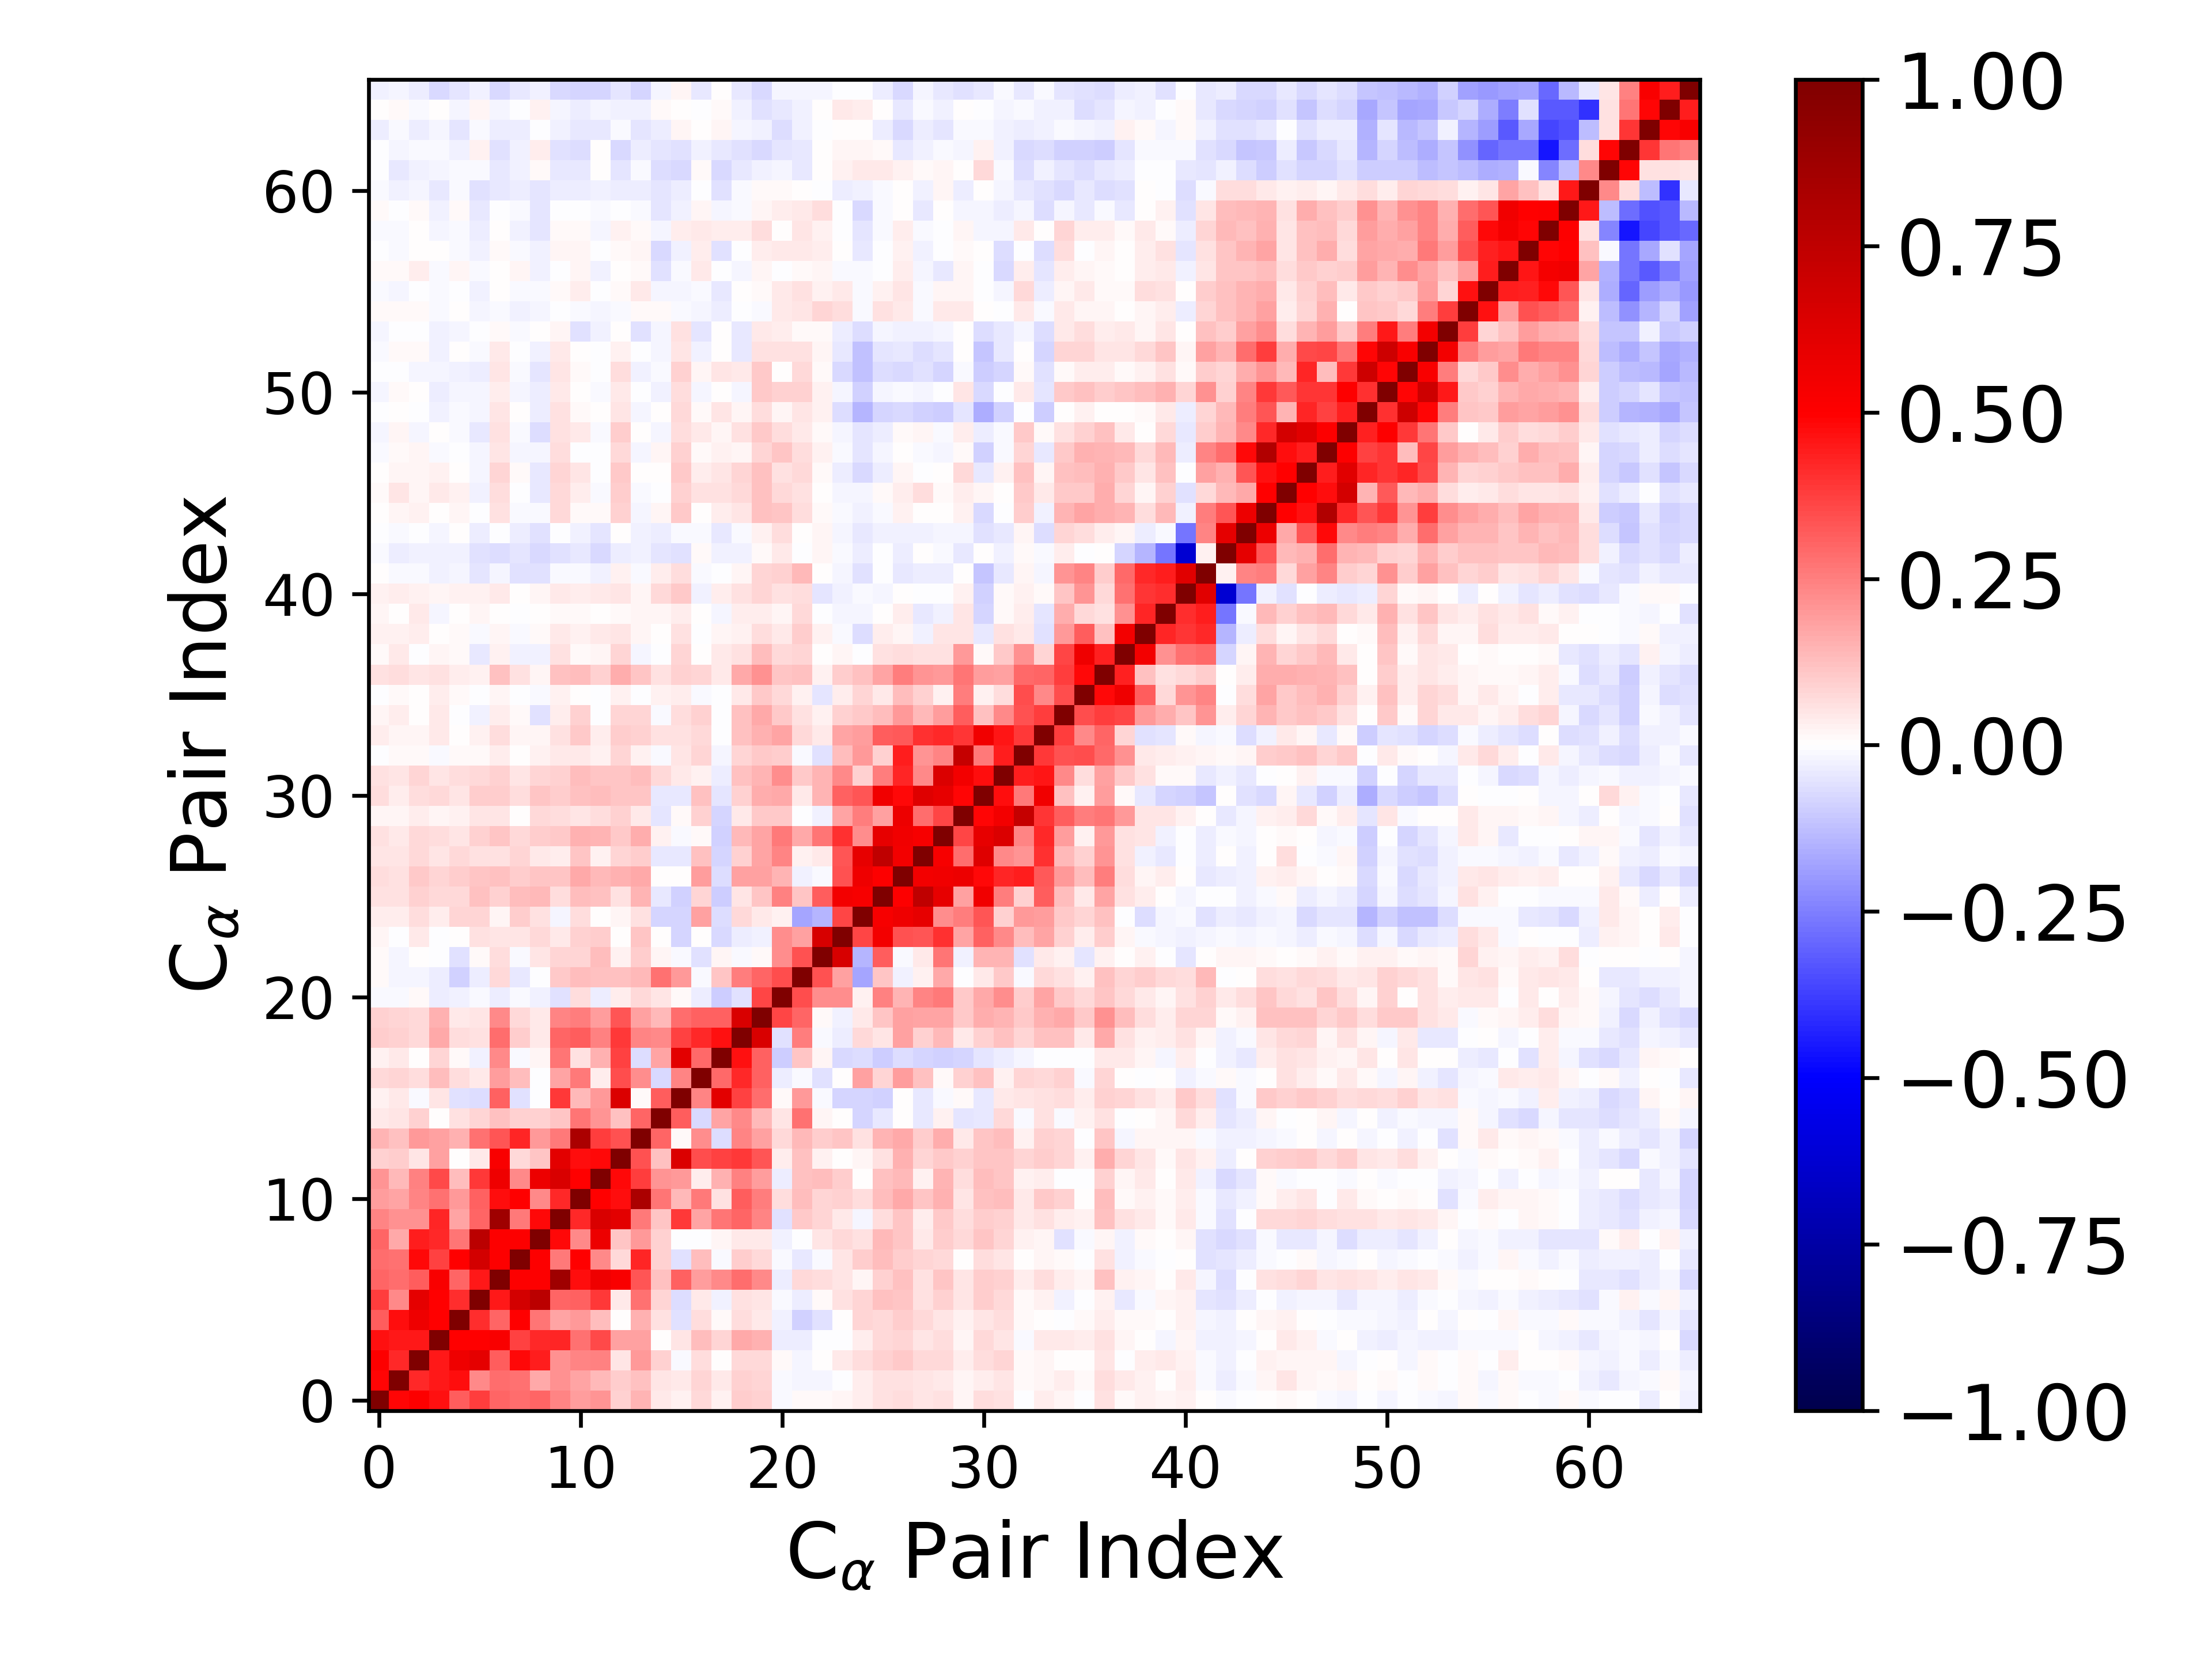

The data file committed next to this chart (first rows):
1.000000000000000000e+00, 4.848592903212898819e-01, 5.061344328853148999e-01, 4.653983394087463088e-01, 3.171609522130162118e-01, 3.751325997209357666e-01, 3.041426690298457691e-01, 2.889087756339281388e-01, 2.997195982801360015e-01, 2.416141905842371373e-01, 1.903060082951916754e-01, 2.097055546439828277e-01, 9.213072261342906966e-02, 1.467839046478088827e-01, 4.650756894078077186e-02, 2.664024307375254322e-02, 7.368928991391002215e-02, 2.498990840818021350e-02, 9.641683895266110749e-02, 9.053990589652198551e-02, -9.182160045194120990e-03, 8.650006676976322237e-03, 1.077769098723650038e-02, 1.794208051580259769e-02
4.848592903212898819e-01, 1.000000000000000000e+00, 4.206440774499711210e-01, 4.505511982207875965e-01, 4.735659409723821933e-01, 2.285533891243016757e-01, 2.843385319152748059e-01, 2.763362077778620529e-01, 1.676198132732779900e-01, 2.174989600696754233e-01, 1.742729795403755444e-01, 1.345682914331410851e-01, 9.680897982628211551e-02, 1.222618422682259370e-01, 4.876007316941479569e-02, 4.461429224742488597e-02, 8.008197083419828222e-02, 4.341466394194468115e-02, 8.617982175306541925e-02, 8.142345445713221330e-02, -1.012711118965192551e-02, -2.343657064056978157e-02, -2.162848746935211106e-02, -9.380895795055753860e-04
5.061344328853148999e-01, 4.206440774499711210e-01, 1.000000000000000000e+00, 4.480685521707245544e-01, 5.594064422055828878e-01, 5.980047352277085837e-01, 3.194232267856164098e-01, 4.777069428513326388e-01, 4.428154161273489264e-01, 2.154679399303444098e-01, 2.347539168969330348e-01, 2.442974213511643622e-01, 4.898717328682673094e-02, 1.971679362037076499e-01, 9.371912753891191439e-02, -1.033306470252591015e-02, 6.564608952511913342e-02, 6.879813771283385497e-03, 7.122491806118391722e-02, 7.369062111498839163e-02, 1.530077525556011037e-02, -2.319874086524299078e-02, 6.117920920651063847e-03, 4.496424619940483230e-02
4.653983394087463088e-01, 4.505511982207875965e-01, 4.480685521707245544e-01, 1.000000000000000000e+00, 4.937916807491193882e-01, 4.937098570266048592e-01, 5.184667063334992276e-01, 3.717373140394187869e-01, 4.149703930803649299e-01, 4.266529351670672043e-01, 2.771124439829883990e-01, 3.521231550949190936e-01, 1.798122423925462565e-01, 1.803024474068223304e-01, 7.418662837760671945e-03, 5.277163774708919231e-02, 1.306684326589587219e-01, 7.854655377305107267e-02, 1.645658540449010110e-01, 1.531797208528159482e-01, -3.409249625686892882e-02, -3.191877103084306971e-02, -6.782412419457813785e-03, -7.240554871233974461e-03
3.171609522130162118e-01, 4.735659409723821933e-01, 5.594064422055828878e-01, 4.937916807491193882e-01, 1.000000000000000000e+00, 4.069468859042283393e-01, 2.987008164416926626e-01, 4.939705266100868908e-01, 2.660863168385998456e-01, 1.793624171982891036e-01, 1.972842558730454610e-01, 1.262758176649372566e-01, 6.606601746277341279e-03, 1.495401324516458519e-01, 6.143120890585108962e-02, -5.894930244506531303e-02, 6.875578802893841934e-02, 9.798413253950546964e-03, 6.842057697162913510e-02, 4.493785963922126286e-02, -2.416300945426957947e-02, -9.365134430313282188e-02, -5.997876042948396824e-02, 2.946797720409169950e-03
3.751325997209357666e-01, 2.285533891243016757e-01, 5.980047352277085837e-01, 4.937098570266048592e-01, 4.069468859042283393e-01, 1.000000000000000000e+00, 4.465131083421454705e-01, 6.670649510266302151e-01, 7.579574635729785514e-01, 2.979392137546070796e-01, 3.083536753087027793e-01, 3.894190363001361344e-01, 4.242695429308439986e-02, 2.772951349558884782e-01, 8.340043373099513546e-02, -6.320138298067708160e-02, 4.302582548718009159e-02, -2.981630287059643808e-02, 5.799124250412548282e-02, 5.044782500376519124e-02, -8.239102860401033290e-03, -3.468137630989285430e-02, 1.248866482995195613e-02, 6.061975252993684338e-02
3.041426690298457691e-01, 2.843385319152748059e-01, 3.194232267856164098e-01, 5.184667063334992276e-01, 2.987008164416926626e-01, 4.465131083421454705e-01, 1.000000000000000000e+00, 5.007081866526519320e-01, 5.022229820644259490e-01, 8.713258115806138404e-01, 4.744048537152504852e-01, 5.590982637227976948e-01, 5.201052413642331951e-01, 3.297112683578565240e-01, 1.188945526092175103e-01, 3.076691899747833192e-01, 1.934918258200791219e-01, 2.335780730229656821e-01, 2.860323124641649395e-01, 2.336152306470673512e-01, -3.444258017161896251e-02, 7.768844495110686921e-02, 6.435487906926477819e-02, 5.364076881900520233e-02
2.889087756339281388e-01, 2.763362077778620529e-01, 4.777069428513326388e-01, 3.717373140394187869e-01, 4.939705266100868908e-01, 6.670649510266302151e-01, 5.007081866526519320e-01, 1.000000000000000000e+00, 5.021234543854177224e-01, 2.633114413700580192e-01, 4.926243965644491740e-01, 2.332460307733859040e-01, 7.185076553733625582e-02, 4.258239104353233606e-01, 9.248864338994870760e-02, -5.568742587776641384e-02, 1.289082207977722827e-01, -1.213438803997307289e-02, 1.008776717120221933e-01, 7.767795579462392908e-02, -1.561735847231179170e-02, -4.239010776444702283e-02, -9.566056925406072817e-03, 5.068513413609689738e-02
2.997195982801360015e-01, 1.676198132732779900e-01, 4.428154161273489264e-01, 4.149703930803649299e-01, 2.660863168385998456e-01, 7.579574635729785514e-01, 5.022229820644259490e-01, 5.021234543854177224e-01, 1.000000000000000000e+00, 4.768177452517218251e-01, 2.265900240690833511e-01, 5.648631985377853271e-01, 1.098410422463274583e-01, 2.013027282826344855e-01, 9.012593859261046336e-02, -3.342256518674164428e-03, -7.710937416471008677e-04, 1.768252364250093300e-02, 4.306118803360162173e-02, 4.045368843699091721e-02, -2.984626813896606307e-02, -1.305842930452849734e-04, 4.898770195256067772e-02, 7.459309623819249113e-02
2.416141905842371373e-01, 2.174989600696754233e-01, 2.154679399303444098e-01, 4.266529351670672043e-01, 1.793624171982891036e-01, 2.979392137546070796e-01, 8.713258115806138404e-01, 2.633114413700580192e-01, 4.768177452517218251e-01, 1.000000000000000000e+00, 4.154278597193009626e-01, 6.438227317884293033e-01, 6.088972646160658586e-01, 2.592354715727078207e-01, 1.129348815900818453e-01, 3.873134054259614878e-01, 1.755098751870249607e-01, 2.720836907257772053e-01, 2.978092080953920751e-01, 2.389749532720576719e-01, -5.627858554860826895e-02, 1.069935069382763199e-01, 8.110930454841069892e-02, 4.047154228409638455e-02
1.903060082951916754e-01, 1.742729795403755444e-01, 2.347539168969330348e-01, 2.771124439829883990e-01, 1.972842558730454610e-01, 3.083536753087027793e-01, 4.744048537152504852e-01, 4.926243965644491740e-01, 2.265900240690833511e-01, 4.154278597193009626e-01, 1.000000000000000000e+00, 4.960375072101868565e-01, 4.748524480183696772e-01, 8.271127172519187054e-01, 2.705325863411955356e-01, 1.353616919804125629e-01, 2.616402562335951587e-01, 5.501212543177565889e-02, 3.128803353096332174e-01, 2.507657691915859410e-01, 6.780953180476705089e-02, 1.320044991249823552e-01, 8.187278660166621980e-02, 9.290774743925005186e-02
2.097055546439828277e-01, 1.345682914331410851e-01, 2.442974213511643622e-01, 3.521231550949190936e-01, 1.262758176649372566e-01, 3.894190363001361344e-01, 5.590982637227976948e-01, 2.332460307733859040e-01, 5.648631985377853271e-01, 6.438227317884293033e-01, 4.960375072101868565e-01, 1.000000000000000000e+00, 4.804943781855547935e-01, 3.767411586661629785e-01, 2.087773845458839872e-01, 1.955057529075333589e-01, 3.901606944482119421e-02, 1.486342880779688014e-01, 2.422882523465227367e-01, 1.900418070357206834e-01, -3.568500670795154289e-02, 1.230660614247208184e-01, 1.261061160207956333e-01, 1.002820744802278841e-01
9.213072261342906966e-02, 9.680897982628211551e-02, 4.898717328682673094e-02, 1.798122423925462565e-01, 6.606601746277341279e-03, 4.242695429308439986e-02, 5.201052413642331951e-01, 7.185076553733625582e-02, 1.098410422463274583e-01, 6.088972646160658586e-01, 4.748524480183696772e-01, 4.804943781855547935e-01, 1.000000000000000000e+00, 3.369726255398741710e-01, 1.228959852850002588e-01, 6.336373335927936168e-01, 3.463493297439053098e-01, 3.676194058077185134e-01, 3.840438675571695715e-01, 3.335166525132143844e-01, 3.889806125881669491e-02, 1.242821725913271225e-01, 2.868227427868913840e-02, 6.426417639254776090e-03
1.467839046478088827e-01, 1.222618422682259370e-01, 1.971679362037076499e-01, 1.803024474068223304e-01, 1.495401324516458519e-01, 2.772951349558884782e-01, 3.297112683578565240e-01, 4.258239104353233606e-01, 2.013027282826344855e-01, 2.592354715727078207e-01, 8.271127172519187054e-01, 3.767411586661629785e-01, 3.369726255398741710e-01, 1.000000000000000000e+00, 3.036997303637330448e-01, 8.278837872507884346e-03, 2.208967208021928585e-01, -6.430044108953068827e-02, 2.363065714241023851e-01, 1.839660081021997073e-01, 7.615384307476132097e-02, 1.401048063865036053e-01, 9.780688024855391238e-02, 1.102794485844526273e-01
4.650756894078077186e-02, 4.876007316941479569e-02, 9.371912753891191439e-02, 7.418662837760671945e-03, 6.143120890585108962e-02, 8.340043373099513546e-02, 1.188945526092175103e-01, 9.248864338994870760e-02, 9.012593859261046336e-02, 1.129348815900818453e-01, 2.705325863411955356e-01, 2.087773845458839872e-01, 1.228959852850002588e-01, 3.036997303637330448e-01, 1.000000000000000000e+00, 3.144491311031575864e-01, -7.197181982580008741e-02, 1.745424780618179406e-01, 2.319423884430276694e-01, 1.404354767765360334e-01, 5.220784597463555554e-02, 2.737178493785718536e-01, 2.059464061845575275e-02, 5.923359555457496407e-03
2.664024307375254322e-02, 4.461429224742488597e-02, -1.033306470252591015e-02, 5.277163774708919231e-02, -5.894930244506531303e-02, -6.320138298067708160e-02, 3.076691899747833192e-01, -5.568742587776641384e-02, -3.342256518674164428e-03, 3.873134054259614878e-01, 1.353616919804125629e-01, 1.955057529075333589e-01, 6.336373335927936168e-01, 8.278837872507884346e-03, 3.144491311031575864e-01, 1.000000000000000000e+00, 2.409594578620124217e-01, 6.052018986716116711e-01, 3.703783108443650662e-01, 2.861852234541928941e-01, 1.273100472801768496e-02, 1.953675902840241729e-01, -1.457323254989538984e-02, -8.269590563372765379e-02
7.368928991391002215e-02, 8.008197083419828222e-02, 6.564608952511913342e-02, 1.306684326589587219e-01, 6.875578802893841934e-02, 4.302582548718009159e-02, 1.934918258200791219e-01, 1.289082207977722827e-01, -7.710937416471008677e-04, 1.755098751870249607e-01, 2.616402562335951587e-01, 3.901606944482119421e-02, 3.463493297439053098e-01, 2.208967208021928585e-01, -7.197181982580008741e-02, 2.409594578620124217e-01, 1.000000000000000000e+00, 2.960730554848799434e-01, 4.159847091606097003e-01, 3.080415060317308051e-01, -3.186965933543259993e-02, -1.154607623971556744e-02, -6.005754066599256619e-02, 2.118025599670899685e-03
2.498990840818021350e-02, 4.341466394194468115e-02, 6.879813771283385497e-03, 7.854655377305107267e-02, 9.798413253950546964e-03, -2.981630287059643808e-02, 2.335780730229656821e-01, -1.213438803997307289e-02, 1.768252364250093300e-02, 2.720836907257772053e-01, 5.501212543177565889e-02, 1.486342880779688014e-01, 3.676194058077185134e-01, -6.430044108953068827e-02, 1.745424780618179406e-01, 6.052018986716116711e-01, 2.960730554848799434e-01, 1.000000000000000000e+00, 4.613661726007309838e-01, 3.109676778573559619e-01, -9.974596402412917728e-02, 1.155835988556136312e-01, 2.330456752382431204e-02, -7.175076940551625149e-02
9.641683895266110749e-02, 8.617982175306541925e-02, 7.122491806118391722e-02, 1.645658540449010110e-01, 6.842057697162913510e-02, 5.799124250412548282e-02, 2.860323124641649395e-01, 1.008776717120221933e-01, 4.306118803360162173e-02, 2.978092080953920751e-01, 3.128803353096332174e-01, 2.422882523465227367e-01, 3.840438675571695715e-01, 2.363065714241023851e-01, 2.319423884430276694e-01, 3.703783108443650662e-01, 4.159847091606097003e-01, 4.613661726007309838e-01, 1.000000000000000000e+00, 6.415590795530483614e-01, -5.982699302349660242e-02, 2.523326896769625960e-01, -1.437969660005055869e-02, -3.277269554767309884e-02
9.053990589652198551e-02, 8.142345445713221330e-02, 7.369062111498839163e-02, 1.531797208528159482e-01, 4.493785963922126286e-02, 5.044782500376519124e-02, 2.336152306470673512e-01, 7.767795579462392908e-02, 4.045368843699091721e-02, 2.389749532720576719e-01, 2.507657691915859410e-01, 1.900418070357206834e-01, 3.335166525132143844e-01, 1.839660081021997073e-01, 1.404354767765360334e-01, 2.861852234541928941e-01, 3.080415060317308051e-01, 3.109676778573559619e-01, 6.415590795530483614e-01, 1.000000000000000000e+00, 3.630389521338827641e-01, 3.021429476088868804e-01, 1.439242020957264868e-02, -2.530651508521056595e-02
-9.182160045194120990e-03, -1.012711118965192551e-02, 1.530077525556011037e-02, -3.409249625686892882e-02, -2.416300945426957947e-02, -8.239102860401033290e-03, -3.444258017161896251e-02, -1.561735847231179170e-02, -2.984626813896606307e-02, -5.627858554860826895e-02, 6.780953180476705089e-02, -3.568500670795154289e-02, 3.889806125881669491e-02, 7.615384307476132097e-02, 5.220784597463555554e-02, 1.273100472801768496e-02, -3.186965933543259993e-02, -9.974596402412917728e-02, -5.982699302349660242e-02, 3.630389521338827641e-01, 1.000000000000000000e+00, 3.509202702835922949e-01, 2.240801199527559240e-01, 2.243294971134422722e-01
8.650006676976322237e-03, -2.343657064056978157e-02, -2.319874086524299078e-02, -3.191877103084306971e-02, -9.365134430313282188e-02, -3.468137630989285430e-02, 7.768844495110686921e-02, -4.239010776444702283e-02, -1.305842930452849734e-04, 1.069935069382763199e-01, 1.320044991249823552e-01, 1.230660614247208184e-01, 1.242821725913271225e-01, 1.401048063865036053e-01, 2.737178493785718536e-01, 1.953675902840241729e-01, -1.154607623971556744e-02, 1.155835988556136312e-01, 2.523326896769625960e-01, 3.021429476088868804e-01, 3.509202702835922949e-01, 1.000000000000000000e+00, 3.366371961162323290e-01, 1.801298598394798500e-01
1.077769098723650038e-02, -2.162848746935211106e-02, 6.117920920651063847e-03, -6.782412419457813785e-03, -5.997876042948396824e-02, 1.248866482995195613e-02, 6.435487906926477819e-02, -9.566056925406072817e-03, 4.898770195256067772e-02, 8.110930454841069892e-02, 8.187278660166621980e-02, 1.261061160207956333e-01, 2.868227427868913840e-02, 9.780688024855391238e-02, 2.059464061845575275e-02, -1.457323254989538984e-02, -6.005754066599256619e-02, 2.330456752382431204e-02, -1.437969660005055869e-02, 1.439242020957264868e-02, 2.240801199527559240e-01, 3.366371961162323290e-01, 1.000000000000000000e+00, 6.530435519071823292e-01
1.794208051580259769e-02, -9.380895795055753860e-04, 4.496424619940483230e-02, -7.240554871233974461e-03, 2.946797720409169950e-03, 6.061975252993684338e-02, 5.364076881900520233e-02, 5.068513413609689738e-02, 7.459309623819249113e-02, 4.047154228409638455e-02, 9.290774743925005186e-02, 1.002820744802278841e-01, 6.426417639254776090e-03, 1.102794485844526273e-01, 5.923359555457496407e-03, -8.269590563372765379e-02, 2.118025599670899685e-03, -7.175076940551625149e-02, -3.277269554767309884e-02, -2.530651508521056595e-02, 2.243294971134422722e-01, 1.801298598394798500e-01, 6.530435519071823292e-01, 1.000000000000000000e+00
3.829033585468846063e-02, 3.355154510150378661e-02, 6.949229809028190097e-02, 3.604378488969618710e-02, 7.821489090795366583e-02, 8.557693241332499368e-02, 1.979196851616897568e-02, 1.012461730997151199e-01, 5.690689499191883827e-02, -2.035288784354145203e-02, 6.677870833537649653e-02, 2.433484749968140189e-03, 2.330253116558957810e-02, 5.778256613839268668e-02, -8.448046920668046689e-02, -8.291736865905297016e-02, 1.824183976177996824e-01, -6.433987324637371885e-02, 7.536601194225747702e-02, 4.470149050653689921e-02, 2.585911958643865791e-02, -1.732367823376720350e-01, -1.424979617893011585e-01, 3.646031761160237195e-01
6.029076449837304091e-02, 5.532629837363806091e-02, 9.014721716597166867e-02, 7.264242959108299647e-02, 7.787598887174083939e-02, 1.241413012744362054e-01, 9.084999585903022479e-02, 1.251238253544506296e-01, 1.382451214743491696e-01, 6.682043504569572245e-02, 1.289939839681032985e-01, 1.178320501434355488e-01, 5.548654262535947235e-02, 1.413423311263179993e-01, -4.032401044967041243e-02, -9.133119570590965408e-02, 8.199569479108957670e-02, -9.421075278744521497e-02, 5.032448084996738596e-02, 1.117938142038957527e-01, 2.444449899629011214e-01, 1.163378300344135308e-01, 3.171097226092157162e-01, 5.460132636786120264e-01
6.965163372426033672e-02, 5.575515943852447920e-02, 1.079510507712948264e-01, 7.835890719694257878e-02, 9.719277680632892880e-02, 1.155011976054767658e-01, 1.248087066813976242e-01, 9.416582287182409527e-02, 1.131260596051542194e-01, 1.148126383510546661e-01, 1.706248924038201720e-01, 1.354909360075935987e-01, 1.523506993789569275e-01, 1.644451281620472050e-01, 1.023460466134598764e-04, 4.972714996802001658e-03, 1.937199597583993405e-01, -6.474341916194197022e-02, 1.831377231156759711e-01, 1.834503540494782370e-01, 1.451421742955048000e-01, -2.754965916350255589e-02, -8.574342195906308958e-03, 3.400875391296761530e-01
5.109395940998859298e-02, 4.828995687428380701e-02, 7.331986987672894918e-02, 4.712990887401125040e-02, 7.205487700001173001e-02, 5.714869325810603695e-02, 5.848634289728863594e-02, 8.062883222241699899e-02, 4.627436622842178576e-02, 3.187208746461677594e-02, 1.120291253674639831e-01, 2.913959864583429843e-02, 8.079154610018228488e-02, 9.750908692221872676e-02, -4.171670225008006910e-02, -4.517223918203307209e-02, 1.195102601500420830e-01, -7.837656731563615031e-02, 9.351818829334349048e-02, 1.766679334223385522e-01, 2.391771130372971343e-01, 2.640951069080641617e-02, 4.525249257665252961e-02, 3.357159290032239451e-01
5.703945141248723677e-02, 4.676666797042790258e-02, 7.515732199374752787e-02, 6.595415615375485596e-02, 5.064095802981109784e-02, 8.630206095205127104e-02, 1.127623105834916067e-01, 7.402383354029662410e-02, 9.721772869756270530e-02, 1.057394432796449207e-01, 1.554932322475962858e-01, 1.421542860227127669e-01, 1.075110531353687809e-01, 1.616585437437133843e-01, 2.804157962015083744e-02, -1.234727181362534933e-02, 1.442565522218498299e-02, -8.652073050479676397e-02, 1.335397258981180779e-01, 1.749771184021765569e-01, 2.607967806557165424e-01, 1.659160968432690786e-01, 2.686757229377121914e-01, 4.011124378257772127e-01
2.341143443955696901e-02, 1.709352564393982685e-02, 3.140988420950254628e-02, 1.805993518109220292e-02, 2.381419172424341021e-02, 5.188868362747035834e-02, 5.444640703217932393e-02, 7.604546198216067046e-03, 7.573598460732980375e-02, 6.483792773163996048e-02, 4.713967187585055979e-02, 6.404170998808599025e-02, 9.197524664169531849e-02, 4.617974208278218667e-02, -5.270464964855448020e-02, 8.219579968108009851e-03, 9.206113546887065291e-02, -7.924877747813084683e-02, 3.947480709954298561e-02, 1.089840488275416741e-01, 1.022109469805522891e-01, -4.232915088994594209e-04, -2.594215933584516007e-02, 1.729787776295953206e-01
6.971185370189009189e-02, 3.422580936103843119e-02, 6.257760286772920399e-02, 7.409218405542544739e-02, 4.784953316824621522e-02, 9.428884124505719500e-02, 9.967864925520185382e-02, 6.760650246245858419e-02, 1.115227902348249062e-01, 9.446779119138914993e-02, 1.196729434401933995e-01, 1.261828014813388965e-01, 1.124326736004834099e-01, 1.153479145466390354e-01, -4.387515834677859633e-02, -4.065965792865988693e-02, 1.248086192816687118e-01, -5.427339974440647391e-02, 9.018677280584669331e-02, 1.632926077991329328e-01, 1.717087279318645354e-01, 4.038290446418254381e-02, 1.470507094512326363e-01, 3.072464588186294976e-01
5.909984194476729930e-02, 5.352620372873750226e-02, 7.825106622093030984e-02, 5.009747015497977018e-02, 6.788495355323130587e-02, 7.728629028426629854e-02, 8.888473289804489641e-02, 5.306399066511364310e-02, 7.969346126973642086e-02, 8.935047340437846097e-02, 1.281119680577207653e-01, 1.109895951086865701e-01, 1.130367778851040089e-01, 1.254454411477302078e-01, 7.034945573979541067e-02, 4.574554365945494167e-02, 2.616516073551692148e-02, -3.822489752622717368e-02, 1.179056198063815480e-01, 1.444507513711694169e-01, 2.197565918801400175e-01, 1.054709809702141510e-01, 1.473364454969071369e-01, 2.308876766836669980e-01
-5.068535507539368053e-03, 1.520351982427456394e-02, 1.237966913256416737e-02, -1.258337303185111389e-02, 1.180611041797406148e-02, 1.067926015512068137e-02, 3.614834338734335129e-02, 2.649757358535319036e-03, 2.577805844560253010e-02, 4.516209221890455511e-02, 4.193947264109106066e-02, 3.120389833338398783e-02, 8.124201054230242858e-02, 2.993413288506023562e-02, -1.007791212229945145e-02, 5.018717823719496401e-02, 8.546935259122563633e-02, -2.302913811272290154e-02, 8.576131185862923001e-02, 1.069691654625093274e-01, 9.450530753730185252e-02, -1.275842936616847396e-02, -5.481323038555499516e-02, 1.279768333863043062e-01
3.497743437427006108e-02, 2.126736055313862769e-02, 1.735851387572008575e-02, 4.047151113415312085e-02, 3.219518413452881946e-03, 2.358353751103604845e-02, 6.405940633879682322e-02, 1.989009457876228515e-02, 1.813679218127233622e-02, 5.913813313919710074e-02, 1.017275472569680456e-01, 3.676541778094589291e-02, 9.567244926461315746e-02, 8.921640961015198101e-02, 5.692138392405845376e-02, 6.017257581546515272e-02, 7.039793365406929460e-02, -6.706539735162318251e-03, 1.224890365230941608e-01, 1.522586641221901627e-01, 1.750880211260270602e-01, 7.750336311509911646e-02, 4.194534966467158843e-02, 1.765219070142897417e-01
2.188413148466508348e-02, 3.757469770017931449e-02, 4.260388861299663037e-03, 4.566772058205698787e-02, -9.584198041754380054e-04, -2.550735428818494063e-02, 3.425194516787026522e-02, 1.348245233957158333e-02, -6.213028645591937849e-02, 3.606142545200750199e-02, 9.073161771357036998e-02, -6.113239374386880351e-03, 8.138945704631352085e-02, 8.498553262587274504e-02, -9.643865144777632320e-03, 6.524973075785700516e-02, 8.670381688431334777e-02, -4.220655176790844357e-03, 1.202814001148879014e-01, 1.672868466115819686e-01, 1.084159686974772718e-01, 6.075920679645791661e-02, 2.484597798064854673e-02, 9.074181963063171485e-02
-2.616714649814202032e-03, 1.048304770265201351e-02, 5.392808528500687244e-04, 3.319512021110539862e-02, 1.298934453473298001e-02, -4.473760714508275699e-03, 2.090414365156506235e-02, -4.195431823105386592e-04, -8.124505598985884078e-03, 2.746659893218430029e-02, 3.959911047118197351e-03, -7.420154117121108804e-03, 2.784188072613948128e-02, -1.874916962353442938e-03, 2.396231953993919334e-02, 3.715372969188637103e-02, -1.349390564034985002e-02, -3.046558421440417712e-03, 4.151987276705150498e-02, 1.084725708601624594e-01, 7.108932632715414535e-02, 2.970343965731574859e-02, -4.815833256101992310e-02, 3.856974452238398632e-02
5.699901934390425029e-02, 6.565409233114605225e-02, 4.983380874813046063e-02, 5.791823851916726856e-02, 3.655593325193792764e-02, 2.619349149327564880e-02, 1.185644470433400155e-01, 5.659528914185568693e-02, 2.178272974947672094e-02, 1.178847437012141425e-01, 1.285753514393857266e-01, 9.133128244808774721e-02, 1.567690031918517191e-01, 1.119267342159149248e-01, 5.982395091478886345e-02, 9.066145031264304099e-02, 8.509975860819839200e-02, 4.548207600215539020e-02, 1.647011003668258922e-01, 2.136998842229246576e-01, 1.149748695505139195e-01, 1.211572170928613273e-01, 3.059830753848194473e-02, 9.823095761507168178e-02
7.972398536244720835e-03, 4.020732775178906260e-02, -2.699366932727371819e-03, 1.815990322706814361e-02, 1.384933252924532877e-02, -4.425146030748673687e-02, 2.716936878931111576e-02, -2.366623681996119291e-02, -2.506435055751791291e-02, 5.607475576511774390e-02, 7.874350065699493167e-03, 1.912806601742252088e-02, 8.060926495646560108e-02, -2.111127130996565474e-02, -3.500462415759197227e-03, 8.102041182243412132e-02, 2.220051219415156412e-03, 4.608675327924169340e-02, 5.583516250072333154e-02, 1.251275628781548521e-01, 7.265251001664467523e-02, 7.889809488317077457e-02, 4.943734907798617503e-03, 1.813905825817717019e-02
2.731387493954521087e-02, 2.960384003748556259e-02, 3.256983285842564302e-02, 5.184122036544181952e-03, 1.107560994359603306e-02, -1.024535733622691791e-02, 1.733788919425791400e-02, -1.187087980294175386e-02, 9.305732876082056446e-03, 3.915990186603293677e-02, 2.556026029406896147e-02, 4.499976737493598805e-02, 5.429055944103107489e-02, 1.854123593694421632e-02, 4.135852951717183118e-03, 5.584335284472478206e-02, -5.722831121825872579e-03, 1.745293368398518827e-02, 3.113309333435307705e-02, 6.643799964812330261e-02, 4.027180162747683034e-02, 9.841737386962533252e-02, 2.514513552364693039e-02, -1.086335963452121633e-02
1.968823507525891553e-02, 1.687889989231377078e-03, 4.464635154891904989e-02, -2.043955244178801214e-02, 3.974250567023648872e-03, 1.703266965936062194e-02, 4.362015954784031688e-03, -7.389587129547043644e-03, 2.188004765946276360e-03, 1.012090322715541654e-02, 1.301538822529753683e-02, 2.617665728007618521e-03, 8.333291964829426038e-03, 1.776589052601741311e-02, 2.192505549574939178e-02, 3.848842492372997470e-02, 4.890574294613234813e-03, -1.724623042119491356e-02, 3.141821242267859443e-02, 3.767677554330520900e-02, 2.205747482505544810e-02, 7.404044120360318837e-02, -6.276298466892387198e-03, -2.242521938332516993e-02
2.960072153000904358e-02, 3.579176042460522483e-02, 3.045264446477393208e-02, 2.255470388128748283e-02, 2.590089253112715095e-02, 2.505076588744708718e-02, 4.033602795456427831e-02, 6.077072023298672222e-03, 2.112211605810911455e-02, 4.134172130453953736e-02, 3.606837715349836548e-02, 4.517471209648890595e-02, 5.118903256219695802e-02, 2.058351803414625730e-02, 7.679558717472806384e-02, 1.057767637121816984e-01, -2.838503458962252438e-02, 3.511192967801263221e-02, 5.979952201117440941e-02, 8.110280948348944086e-02, 5.627857824178322116e-02, 6.927760025426853152e-02, -4.734867795881569225e-02, -2.541182847793677091e-02
3.857882218170693728e-03, -1.059493353724618760e-02, -1.320092488670234279e-02, -2.830393734629290878e-02, -2.182173370033105644e-02, -4.777810658445301450e-02, -2.193771329529715930e-02, -5.850877257009368115e-02, -5.899139923364359051e-02, -9.862670329472768976e-03, -9.103607004885232515e-03, -3.029583214105804542e-02, 2.761820958672378187e-02, -1.155070969236634063e-02, 3.229699128685522419e-02, 6.661791583803787498e-02, -1.206428604269132662e-02, -1.308435796751505637e-03, 1.671265866210415799e-02, 8.147107344962171982e-02, 9.087282146542718930e-02, 1.331127710579402823e-01, 6.293201912772803525e-03, -2.056884760328926351e-02
-1.420562031281580144e-02, -3.312596540261323469e-02, -2.799071260755773768e-02, -2.867305320808713476e-02, -3.114892986337050584e-02, -5.750597143498077657e-02, -6.260954926112566321e-02, -4.745941529440340922e-02, -7.391712711589837337e-02, -5.586136946682949272e-02, -3.944793144025147968e-02, -7.423645399847644821e-02, -3.289322535432392947e-02, -2.701171414992492928e-02, -4.720694298095635261e-02, -6.062601195998004733e-02, 1.049279989760341231e-02, -3.075740891971710106e-02, -2.937461672900670839e-02, 8.022926934576297964e-03, 4.270699807865936670e-02, -8.426891268543411947e-05, 2.064550837857953222e-02, -1.082644081480411274e-02
-6.451498886848396758e-03, -8.385333089455953084e-03, -2.780063619351826054e-03, -1.686513121848251529e-02, 3.471295271979019277e-03, -3.557558080675093937e-02, -5.236671711027754937e-03, -3.468922682637091276e-02, -5.837285158877874441e-02, -7.871558143372115899e-04, -2.741215219197444194e-02, -4.713610155842659633e-02, 7.729541986360599463e-03, -2.573214116775821708e-02, -3.562547874929992281e-02, -1.159284974431897680e-02, -8.594416512136916764e-03, -4.004113944659931645e-02, -8.655229768053355685e-03, 2.986191359122395902e-02, 6.273054835929656181e-02, 7.698443722698591202e-03, 1.637475555954921724e-02, -2.305226558807086518e-02
2.809266405974368639e-03, 2.315124643900875329e-02, 2.851003498876695033e-02, 5.100962470876116428e-03, 1.994921249751007569e-02, -7.116828045526023445e-03, 5.850912694737064185e-02, -9.051949050411563918e-03, -1.443750893376082554e-02, 7.513491157961046940e-02, 8.247138778767358971e-03, 8.558495736817023358e-03, 8.879639183170484618e-02, -2.142123707430951957e-02, 2.013295032116424813e-02, 1.057194971795876182e-01, 1.485153764341938607e-03, 3.458380492457686223e-02, 4.838055150198176946e-02, 1.187628087287351253e-01, 1.131112014744054262e-01, 6.372299413329814144e-02, 7.902747741759584207e-03, -9.477122169184608313e-03
1.231828513505554661e-02, 5.246223408137754007e-02, 1.572596511621050450e-02, 4.314652485188725378e-02, 2.757169370350748966e-02, -2.720518652034686555e-02, 6.549449900528364621e-02, -2.253611540655035481e-03, -4.644319214649111210e-02, 7.091573990769928226e-02, 3.633508272264181216e-02, -1.104756660780042629e-02, 1.000970577474358941e-01, -8.737443893185703470e-03, -5.060045256380388268e-03, 9.326546068795767142e-02, 5.976162307755829989e-02, 5.750737118639979301e-02, 7.124445510367499734e-02, 1.238742792805291038e-01, 7.486342761456436790e-02, 5.592648895255142305e-02, 3.239597625110869194e-03, -1.677777158459921661e-02
5.876488403214575468e-03, 2.270576303967979798e-02, 2.315383239660087286e-02, 2.522931332202261664e-02, 3.840722398637014430e-03, -1.960978238032719950e-02, 8.201910859557445810e-02, 1.043252604727131459e-02, -4.220420274609146954e-02, 8.247746003135328352e-02, 4.821175340988727992e-02, -2.457789371115377298e-03, 1.019965205883801157e-01, 1.741806848787507767e-03, 5.770011699466892630e-03, 1.045250186228262185e-01, 3.592421171552755144e-02, 4.968386915611226751e-02, 8.029445894903296244e-02, 1.187424529414750074e-01, 5.557497064466211667e-02, 7.398709027403935212e-02, 8.887528761222876841e-03, -3.799082272282242739e-02
-1.127843031363328849e-02, 1.262355446517597797e-02, 1.706772797348286158e-02, -1.281600137815186446e-02, -5.045910610218711304e-04, -1.684864531638631882e-02, 4.757372834817712864e-02, -1.793293484116834091e-02, -2.112721672870572498e-02, 6.437872217257920027e-02, -1.557829914541715302e-03, -4.437935818714011573e-04, 7.124257111922815966e-02, -2.185175747188173798e-02, 1.749852321756292448e-02, 8.705097410916307066e-02, 1.033491768692856166e-02, 2.443684811805591633e-02, 1.648607457429166617e-02, 7.963345651509551315e-02, 1.097800122526356309e-01, 6.954863462591644174e-02, 2.450526407291725786e-02, -9.105220605043739743e-03
-1.595807530487225803e-02, 1.633861938181906462e-02, -1.696494198339836348e-02, 5.828843017329095842e-03, -1.282778449995853644e-02, -4.180338422712506774e-02, 5.525213848041544973e-02, -1.142078013700965899e-02, -6.935497428447119639e-02, 6.207146339047740768e-02, 4.559330606297765098e-02, -1.267910613680335585e-02, 9.505272294429086000e-02, 5.464247279052692613e-04, -2.038252585877770029e-02, 6.751638947938022606e-02, 4.516603309546366601e-02, 1.946865930804183090e-02, 6.160946319094270929e-02, 1.092619602027949388e-01, 6.279309611362965393e-02, 4.102300849912503267e-02, 1.499832037508081091e-02, -1.933809683293431086e-02
-1.055348385921415708e-03, 3.478742929860628979e-03, -1.019898644835485991e-03, -2.386655833433605142e-02, -9.178660298986954930e-03, -1.860196793173950550e-02, 5.239260235643498215e-02, 3.803921471191322652e-05, -3.201715039503384708e-02, 5.720682928210598511e-02, 8.056182172058869162e-03, 2.614543983658965251e-04, 5.104675352242914188e-02, -2.241539523252171137e-02, 4.391179251443828695e-03, 7.648322526136680510e-02, 1.417670884165555395e-02, 4.963284637104385666e-02, 1.994409893954225688e-02, 6.978548630160637256e-02, 1.943946421794887774e-02, 4.898153209435218702e-02, 2.344915772376618759e-02, -6.665178556334938609e-02
-2.031293312660821526e-02, 9.587265681957243477e-03, 2.568063248066781296e-03, -3.249990198733544722e-02, -2.146194755647479538e-02, -2.286496366999886745e-02, 3.316751118298228579e-02, -1.915964302161904387e-02, -3.841965512339085703e-02, 4.036090167547326524e-02, 2.841440057026858694e-03, -8.717573295299358913e-03, 4.140140075962134292e-02, -5.513248477991362743e-03, -2.984519473283821916e-02, 6.523458073256373224e-02, -1.989172839523610861e-02, 6.376413492287368468e-04, -1.804116970811810161e-02, 1.074848548001961224e-01, 9.165926793495876579e-02, 9.230558561437779419e-02, 2.554513420798440806e-02, -2.055180937442519992e-02
-1.032100353241511523e-04, -7.559301185131276669e-03, -1.755606811289581182e-02, -1.672168814061781444e-02, -2.968536908134426430e-02, -3.388401563089203650e-02, 4.781008978460967590e-02, -1.013829701275399328e-02, -4.980416963231619476e-02, 5.128441502138014058e-02, 1.301696903928734050e-02, -8.299841981699639191e-04, 6.922541532699597044e-02, -3.043844073704318406e-02, -9.470560234199598346e-03, 8.823014406838913803e-02, 1.883606837584352392e-02, 4.736648616566848519e-02, 4.120036935182945503e-02, 1.030321310008117941e-01, 4.137614593695387519e-03, 7.425042905254752856e-02, 1.166507713002349310e-02, -7.554431157316050804e-02
-7.894410209651397947e-03, 1.349666917306071787e-02, 8.862182629483432092e-03, -2.897173081231693356e-02, 4.727572969774142047e-04, -1.302202918242423638e-02, 4.189500712467635751e-02, -1.422804122522901662e-04, -2.435065231912975775e-02, 4.249947583048090116e-02, 2.954651918853975633e-04, -2.128129298051939771e-03, 3.080865710315762451e-02, -5.720759924413995612e-03, -1.967518734711156889e-02, 4.735950871378800248e-02, -2.498674061152552153e-02, 4.662596455260608480e-03, -4.226508282210041795e-02, 6.060219569599294143e-02, 5.588748833654423598e-02, 6.106946785718821852e-02, 2.240697617853283988e-02, -4.339393215534446957e-02
-1.633245486942898339e-02, -1.399861327466046270e-04, -5.514204577837784546e-03, -3.020501712677195125e-02, -2.340108333889609135e-02, -4.278663261546139496e-04, 1.134101563402057679e-02, -1.038992255601321572e-02, 1.017105997439737494e-03, 1.855901460301066092e-02, -5.689108677131098774e-02, -2.576368097964355786e-02, 3.612561013048138769e-03, -5.709900136594699138e-02, -2.025324335285450666e-02, 6.074696365169662132e-02, -4.797363924893333076e-02, 7.515360446059223855e-03, -4.628629580717369407e-02, 4.107730999787338050e-02, 3.376289272130986174e-02, 1.498303515768484306e-02, 1.271713980278909098e-02, -3.129189917830514645e-02
1.255668093281959302e-02, 8.157277972095774640e-03, 1.130608915073157833e-02, -1.521074363609570615e-02, 2.820010087840990089e-03, -2.093760967523993627e-02, -1.505348522403433982e-02, -2.517462909023453904e-02, -2.339570560588664222e-02, -5.736468041814124855e-03, -8.027111872129314915e-03, -2.070547913225512585e-02, -1.523872887602934628e-02, 8.924261823835797497e-03, 1.123515318812581473e-02, -9.503021698590637112e-03, -2.067049053652577489e-02, -3.537045103491083531e-02, -5.059710048672672045e-03, -1.039433155951719791e-02, 4.268018709435693336e-02, 5.270474737393838344e-02, 7.921195309837754384e-02, 6.766225505973652576e-02
-9.457668809923013009e-03, -2.219501097281021545e-02, -1.940911251174542778e-03, -1.297466709735794164e-02, -5.380731854288544995e-03, -2.553602998977616903e-02, 1.697464756111914490e-03, -1.382580364611174853e-02, -1.090074858268318472e-02, 1.140254973241427820e-02, 3.264659856925466314e-02, -1.778779727293821819e-03, 1.265862830180095565e-02, 3.933414764637629263e-02, -2.235979390539546627e-02, -1.822431423303101303e-02, -9.818090236466443452e-03, -4.593642828419761820e-02, 7.434755446238608921e-03, 1.553366611381032728e-02, 3.991999995901449050e-02, 5.971972633833401434e-02, 2.941476745514045449e-02, 3.929845441819960344e-02
1.421807142401073677e-02, 1.237800595739651198e-02, 3.551932802378770376e-02, -1.556045760320422765e-02, 1.939820217595642979e-02, -1.383796849329482770e-02, 6.955021631803719184e-03, 2.214784114214091160e-02, -2.386399677946068540e-02, -1.450626920894490003e-03, 1.739059349525075987e-02, -2.369693516099673908e-02, 3.355528054793768030e-03, 1.385812593967545615e-02, -5.567014792880053270e-02, -9.405982606428444151e-03, 4.172387285077627794e-02, -6.720767712214820860e-03, -1.724083444609375571e-02, 2.039396263886187818e-02, -2.969381300698054234e-03, 1.214554792510154357e-02, 1.615948778383419215e-02, -1.267827498657163841e-02
-5.170750793238833125e-03, -1.020345472041926486e-02, 2.941020752027254624e-03, 3.088314397673856942e-03, -1.067058427688048587e-02, -2.770899330928717000e-02, 1.100446735477740925e-02, -1.329540836396752093e-02, -3.092996515435426919e-02, 2.028823095808901522e-02, 1.928811075908047970e-02, -5.275741119281382972e-03, 1.140525195412832489e-02, 1.699975344454831422e-02, -7.434677715004948950e-02, -2.405185711863706138e-02, 3.275853767846075709e-02, -5.507132378450434879e-02, -4.160784645872188901e-03, 3.902126919224177537e-02, 4.251646175851767767e-02, 4.069843656530261478e-02, 3.870888290500326678e-02, 3.165765970703251792e-03
-1.282042711419145546e-02, -1.215171943373498029e-02, 6.244788683291258892e-03, -1.988941385677273424e-02, -9.504931022101016647e-03, -3.795516785939997279e-02, 1.660129226668263574e-03, -2.523949032825484676e-02, -5.194008954858907873e-02, 1.460087449373221116e-02, 1.450039073435002365e-02, -2.117375548880219907e-02, 2.980880463429940938e-02, 1.190437031186490115e-02, -1.753598621314411687e-02, 3.161892951483801645e-02, 4.520381193734404612e-02, 3.319762457089390356e-02, 3.838921684698046871e-02, 6.561658373328192739e-02, 5.365394405700601478e-03, 5.225319303798297427e-02, 2.981876431164327129e-02, -5.746551990412587796e-03
1.045684572189712995e-02, -4.016335533868600587e-03, 1.176646375682701903e-02, -2.934344572250704650e-02, 7.950614187686857320e-03, -3.961354216019313118e-02, -2.131766336019205298e-03, -1.305949950382049793e-02, -4.692075766117646124e-02, -6.022515211502712899e-03, -3.533000436202768466e-03, -1.507425074745507784e-02, -7.367961008909408929e-03, -8.052045505980574142e-03, -5.414872992878336233e-02, -2.818924712687554887e-02, 1.743569973402887829e-02, -2.104552016822600416e-02, -1.461751625325521942e-02, 2.276663302821049784e-02, 3.402806827740744583e-02, 4.556606671035005190e-02, 6.470801992635705213e-02, -4.665883716058382737e-03
-7.826087280695686113e-03, -2.358243888135839322e-02, -1.944197319824564341e-02, -4.001370964795404606e-02, -9.819917274876724736e-03, -5.474866702919033851e-02, -4.187814526202703058e-02, -3.877043456599197496e-02, -5.211553755134537558e-02, -3.764007650711292952e-02, -3.376997451283185459e-02, -2.814705553301960830e-02, -3.718698871926674754e-02, -3.167956723529455343e-02, -5.296934209165923141e-02, -3.631257389028621357e-02, -4.515800164269351095e-03, -5.750520913061851758e-02, -1.434711509974124014e-02, 1.039198329301046358e-02, 1.090533696096322204e-02, 4.536083050263333858e-04, -1.650079101553236565e-03, -3.632578407959825145e-02
... 5 more rows
